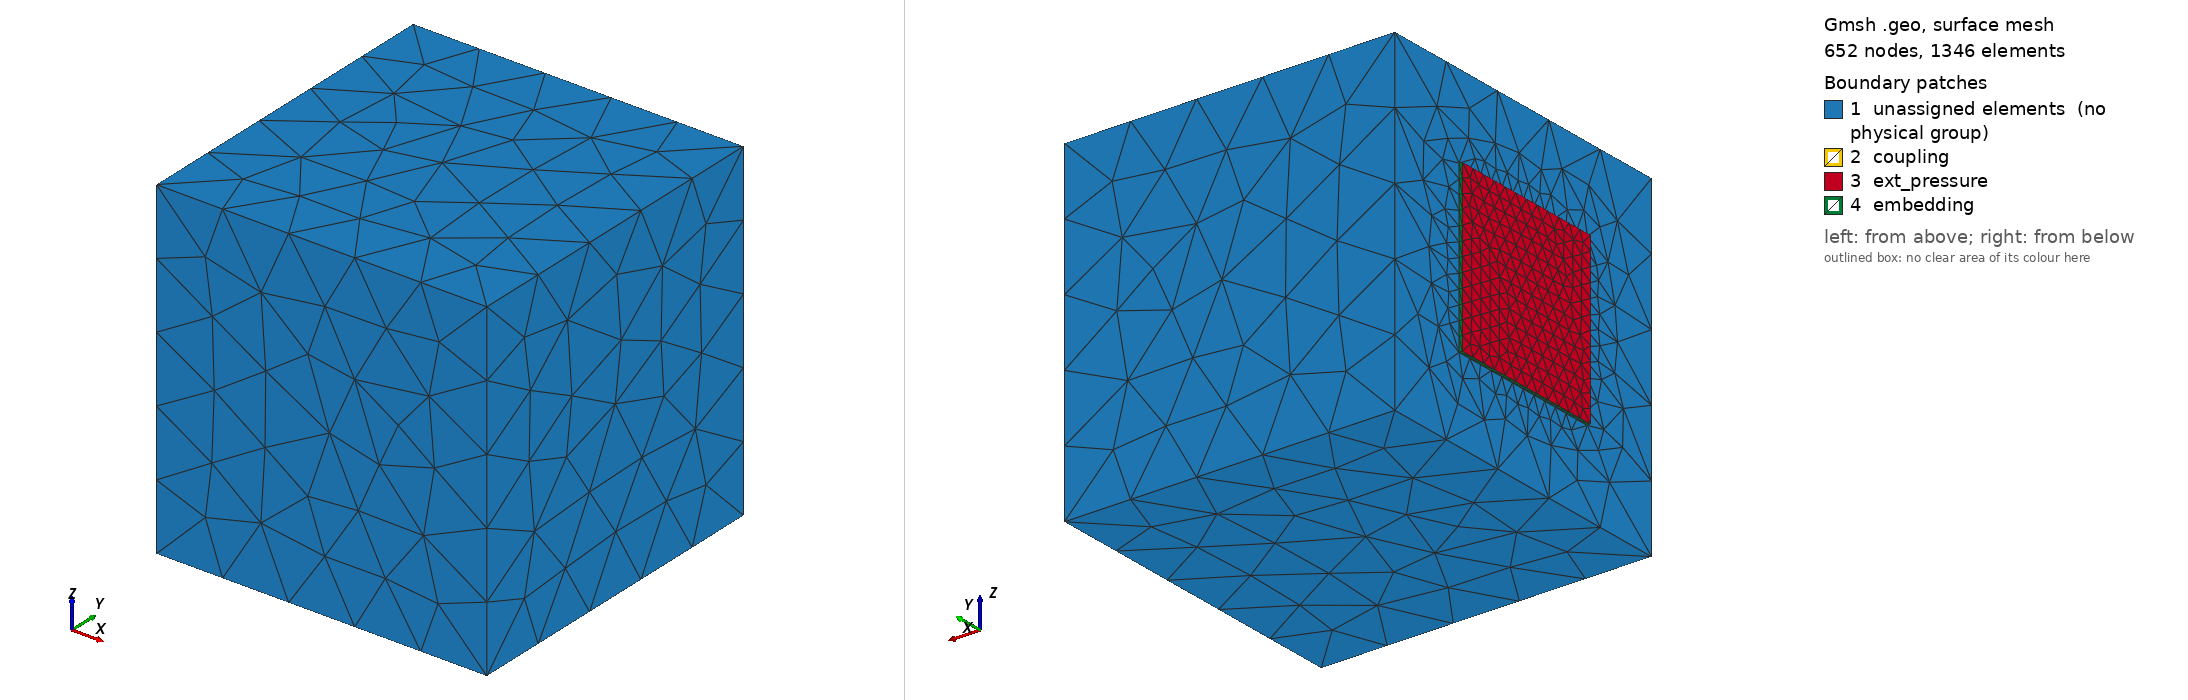

Gmsh geometry script, surface-meshed: 652 nodes, 1346 surface elements. Boundary patches (legend numbers): 1 unassigned elements (no physical group), 2 coupling, 3 ext_pressure, 4 embedding. Left view from above one corner, right view from below the opposite corner. Legend entries are the model's physical surfaces; 'unassigned elements' are surfaces in no physical group. The drawing asked Gmsh for element sizes between 1% and 20% of the model's largest extent; the script's own settings can give other sizes.

=== Plate.geo (drawn) ===
// Gmsh project created on Mon Apr 27 08:53:20 2020
//+

sizemesh = 0.6;

l = 0.5;
L = 1;
plate_thickness = 0.02;

coeff = 7;


Point(1) = {plate_thickness, l, l, sizemesh/coeff};
//+
Point(2) = {plate_thickness, -l, l, sizemesh/coeff};
//+
Point(3) = {plate_thickness, -l, -l, sizemesh/coeff};
//+
Point(4) = {plate_thickness, +l, -l, sizemesh/coeff};
//+
Point(13) = {plate_thickness, L, L, sizemesh};
//+
Point(14) = {plate_thickness, -L, L, sizemesh};
//+
Point(15) = {plate_thickness, -L, -L, sizemesh};
//+
Point(16) = {plate_thickness, L, -L, sizemesh};

Point(17) = {2*L, L, L, sizemesh};
//+
Point(18) = {2*L, -L, L, sizemesh};
//+
Point(19) = {2*L, -L, -L, sizemesh};
//+
Point(20) = {2*L, L, -L, sizemesh};
//+
Point(21) = {0, l, l, sizemesh/coeff};
//+
Point(22) = {0, -l, l, sizemesh/coeff};
//+
Point(23) = {0, -l, -l, sizemesh/coeff};
//+
Point(24) = {0, l, -l, sizemesh/coeff};
//+


//+
Line(1) = {1, 2};
//+
Line(2) = {2, 3};
//+
Line(3) = {3, 4};
//+
Line(4) = {4, 1};
//+
Line(5) = {13, 14};
//+
Line(6) = {14, 15};
//+
Line(7) = {15, 16};
//+
Line(8) = {16, 13};
//+

Line(9) = {13, 17};
//+
Line(10) = {17, 20};
//+
Line(11) = {20, 16};
//+
Line(12) = {14, 18};
//+
Line(13) = {18, 19};
//+
Line(14) = {19, 15};
//+
Line(15) = {18, 17};
//+
Line(16) = {19, 20};
//+
Line(17) = {1, 21};
//+
Line(18) = {2, 22};
//+
Line(19) = {3, 23};
//+
Line(20) = {4, 24};
//+
Line(21) = {24, 23};
//+
Line(22) = {23, 22};
//+
Line(23) = {22, 21};
//+
Line(24) = {21, 24};


//+
Line Loop(1) = {9, 10, 11, 8};
//+
Plane Surface(1) = {1};
//+
Line Loop(2) = {5, 12, 15, -9};
//+
Plane Surface(2) = {2};
//+
Line Loop(3) = {13, 16, -10, -15};
//+
Plane Surface(3) = {3};
//+
Line Loop(4) = {11, -7, -14, 16};
//+
Plane Surface(4) = {4};
//+
Line Loop(5) = {5, 6, 7, 8};
//+
Line Loop(6) = {1, 2, 3, 4};
//+
Plane Surface(5) = {5, 6};
//+
Line Loop(7) = {12, 13, 14, -6};
//+
Plane Surface(6) = {7};
//+
Plane Surface(7) = {6};
//+
Line Loop(8) = {22, 23, 24, 21};
//+
Plane Surface(8) = {8};
//+
Line Loop(9) = {17, -23, -18, -1};
//+
Plane Surface(9) = {9};
//+
Line Loop(10) = {18, -22, -19, -2};
//+
Plane Surface(10) = {10};
//+
Line Loop(11) = {19, -21, -20, -3};
//+
Plane Surface(11) = {11};
//+
Line Loop(12) = {4, 17, 24, -20};
//+
Plane Surface(12) = {12};
//+
Surface Loop(1) = {1, 2, 5, 6, 3, 4, 7};
//+
Volume(1) = {1};
//+
Surface Loop(2) = {8, 10, 9, 12, 11, 7};
//+
Volume(2) = {2};
//+

//+
Physical Volume("cavity",1) = {1};
//+
Physical Volume("plate",2) = {2};
//+
Physical Surface("embedding",3) = {9, 12, 11, 10};
//+
Physical Surface("coupling",4) = {7};
//+
Physical Surface("ext_pressure", 5) = {8};
